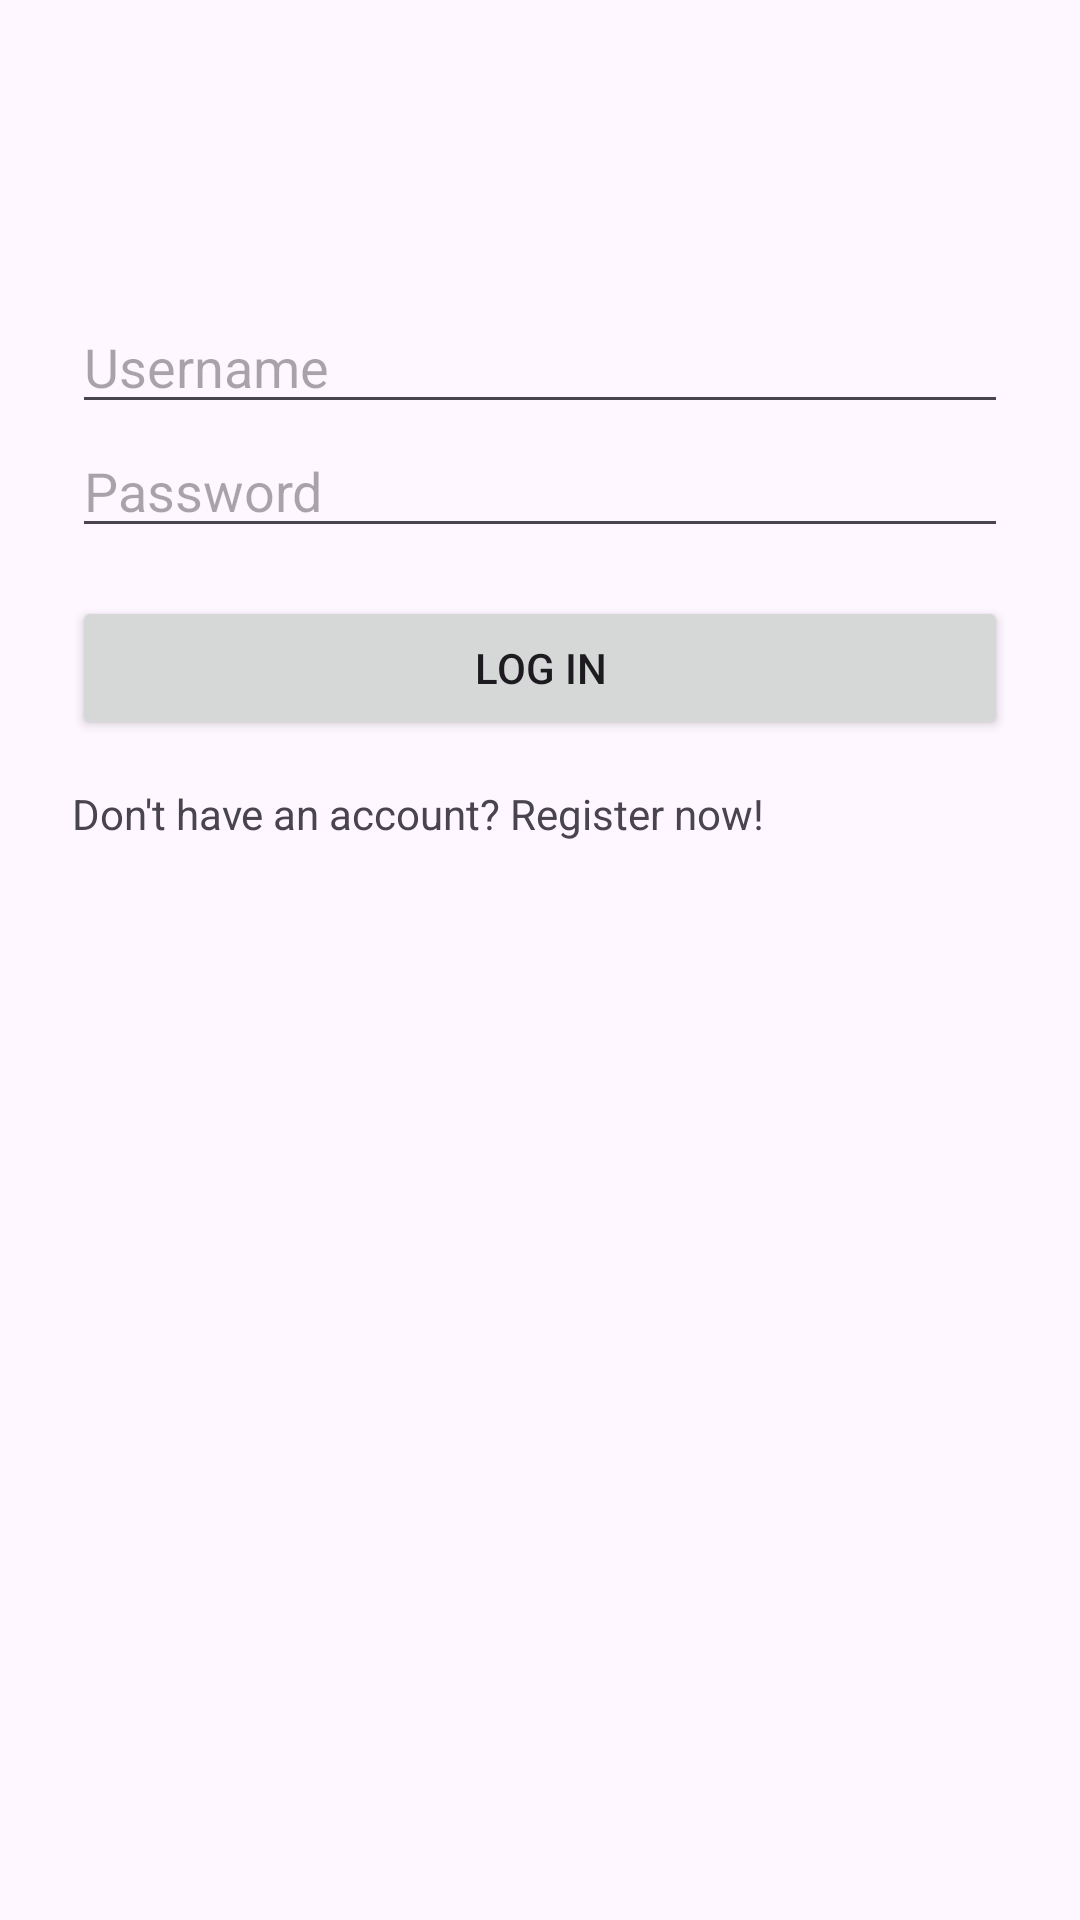

This screen was rendered from an Android layout file. Write that file and the resources it references.
<!-- AndroidManifest.xml: application theme Theme.StudentHealthCare -->
<!-- res/layout/activity_log_in.xml -->
<?xml version="1.0" encoding="utf-8"?>
<androidx.constraintlayout.widget.ConstraintLayout xmlns:android="http://schemas.android.com/apk/res/android"
    xmlns:app="http://schemas.android.com/apk/res-auto"
    xmlns:tools="http://schemas.android.com/tools"
    android:layout_width="match_parent"
    android:layout_height="match_parent"
    tools:context=".ui.LogInActivity">

    <ImageView
        android:id="@+id/logoImageView"
        android:layout_width="100dp"
        android:layout_height="100dp"
        android:src="@drawable/health_care_logo"
        app:layout_constraintTop_toTopOf="parent"
        app:layout_constraintBottom_toTopOf="@+id/usernameEditText"
        app:layout_constraintStart_toStartOf="parent"
        app:layout_constraintEnd_toEndOf="parent"
        app:layout_constraintVertical_chainStyle="packed"
        />

    <EditText
        android:id="@+id/usernameEditText"
        android:layout_width="0dp"
        android:layout_height="wrap_content"
        android:hint="Username"
        app:layout_constraintTop_toBottomOf="@+id/logoImageView"
        app:layout_constraintStart_toStartOf="parent"
        app:layout_constraintEnd_toEndOf="parent"
        android:layout_marginStart="24dp"
        android:layout_marginEnd="24dp"
        android:inputType="text"
        android:maxLines="1"/>

    <EditText
        android:id="@+id/passwordEditText"
        android:layout_width="0dp"
        android:layout_height="wrap_content"
        android:hint="Password"
        app:layout_constraintTop_toBottomOf="@+id/usernameEditText"
        app:layout_constraintStart_toStartOf="parent"
        app:layout_constraintEnd_toEndOf="parent"
        android:layout_marginStart="24dp"
        android:layout_marginEnd="24dp"
        android:inputType="textPassword"
        android:maxLines="1"/>

    <Button
        android:id="@+id/loginButton"
        android:layout_width="0dp"
        android:layout_height="wrap_content"
        android:text="Log In"
        app:layout_constraintTop_toBottomOf="@+id/passwordEditText"
        app:layout_constraintStart_toStartOf="parent"
        app:layout_constraintEnd_toEndOf="parent"
        android:layout_marginStart="24dp"
        android:layout_marginEnd="24dp"
        android:layout_marginTop="16dp"/>

    <TextView
        android:id="@+id/textView"
        android:layout_width="wrap_content"
        android:layout_height="wrap_content"
        android:text="Don't have an account? Register now!"
        android:layout_marginTop="15dp"
        app:layout_constraintStart_toStartOf="@+id/loginButton"
        app:layout_constraintTop_toBottomOf="@+id/loginButton" />

</androidx.constraintlayout.widget.ConstraintLayout>
<!-- resources referenced by this layout -->
<resources>
  <style name="Theme.StudentHealthCare" parent="Base.Theme.StudentHealthCare" />
  <style name="Base.Theme.StudentHealthCare" parent="Theme.Material3.DayNight.NoActionBar">
          
          
      </style>
</resources>
